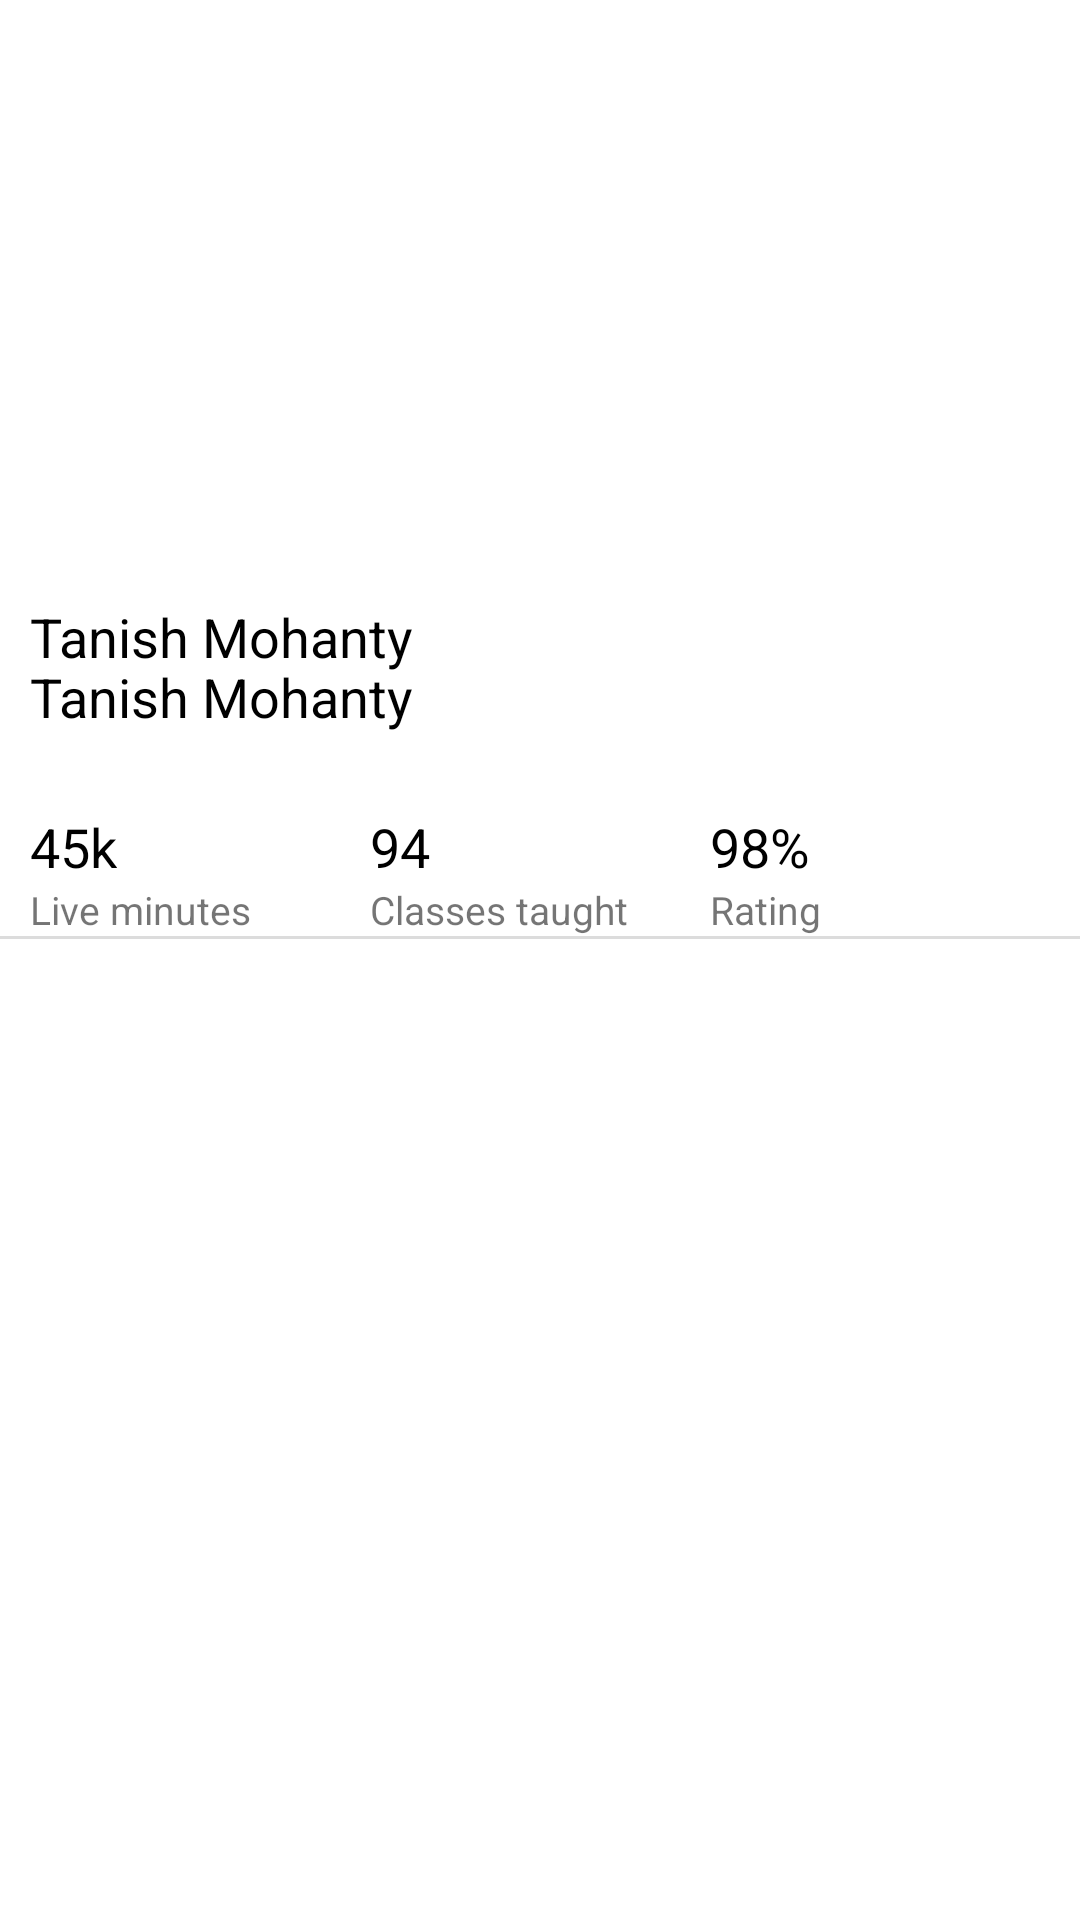

Layout XML and referenced resources for this Android screen:
<!-- AndroidManifest.xml: application theme AppTheme -->
<!-- res/layout/user_item.xml -->
<?xml version="1.0" encoding="utf-8"?>
<LinearLayout
    xmlns:android="http://schemas.android.com/apk/res/android"
    xmlns:tools="http://schemas.android.com/tools"
    android:layout_width="match_parent"
    android:layout_height="320dp"
    android:orientation="vertical">
        <LinearLayout
            android:layout_width="match_parent"
            android:layout_height="wrap_content"
            android:orientation="vertical">

            <FrameLayout
                android:layout_width="match_parent"
                android:layout_height="200dp">

                <ImageView
                    android:id="@+id/image_profile"
                    android:layout_width="match_parent"
                    android:layout_height="match_parent"
                    android:src="@drawable/placeholder"
                    android:scaleType="centerCrop"/>

            </FrameLayout>

            <RelativeLayout
                android:layout_width="match_parent"
                android:layout_height="50dp">


                <TextView
                    android:id="@+id/fullname"
                    android:layout_width="wrap_content"
                    android:layout_height="wrap_content"
                    android:text="Tanish Mohanty"
                    android:textSize="18sp"
                    android:textColor="@android:color/black"
                    android:layout_marginStart="10dp"
                    android:layout_marginEnd="10dp"
                    android:layout_marginTop="20dp"/>

                <TextView
                    android:id="@+id/username"
                    android:layout_width="wrap_content"
                    android:layout_height="wrap_content"
                    android:text="Tanish Mohanty"
                    android:textSize="18sp"
                    android:textColor="@android:color/black"
                    android:layout_marginStart="10dp"
                    android:layout_marginEnd="10dp"/>










                <Button
                    android:layout_width="185dp"
                    android:layout_height="30dp"
                    android:background="@drawable/button_background"
                    android:id="@+id/btn_follow"
                    android:layout_alignParentEnd="true"
                    android:textColor="@color/colorPrimary"
                    android:visibility="gone"/>

            </RelativeLayout>


            <LinearLayout
                android:layout_width="match_parent"
                android:layout_height="wrap_content"
                android:orientation="horizontal"
                android:layout_marginStart="10dp"
                android:layout_marginEnd="10dp"
                android:layout_marginTop="20dp"
                android:weightSum="12">

                <LinearLayout
                    android:layout_width="0dp"
                    android:layout_height="wrap_content"
                    android:layout_weight="4"
                    android:orientation="vertical">

                    <TextView
                        android:id="@+id/tv_live_min_value"
                        android:layout_width="wrap_content"
                        android:layout_height="wrap_content"
                        android:textColor="@android:color/black"
                        android:textSize="18sp"
                        android:text="45k"/>

                    <TextView
                        android:id="@+id/tv_live_min_title"
                        android:layout_width="wrap_content"
                        android:layout_height="wrap_content"
                        android:textSize="13sp"
                        android:text="Live minutes"/>
                </LinearLayout>

                <LinearLayout
                    android:layout_width="0dp"
                    android:layout_height="wrap_content"
                    android:layout_weight="4"
                    android:orientation="vertical">

                    <TextView
                        android:id="@+id/tv_classes_taught_value"
                        android:layout_width="wrap_content"
                        android:layout_height="wrap_content"
                        android:textColor="@android:color/black"
                        android:textSize="18sp"
                        android:text="94"/>

                    <TextView
                        android:id="@+id/tv_classes_taught_title"
                        android:layout_width="wrap_content"
                        android:layout_height="wrap_content"
                        android:textSize="13sp"
                        android:text="Classes taught"/>
                </LinearLayout>

                <LinearLayout
                    android:layout_width="0dp"
                    android:layout_height="wrap_content"
                    android:layout_weight="3"
                    android:orientation="vertical">

                    <TextView
                        android:id="@+id/tv_rating_value"
                        android:layout_width="wrap_content"
                        android:layout_height="wrap_content"
                        android:textColor="@android:color/black"
                        android:textSize="18sp"
                        android:text="98%"/>

                    <TextView
                        android:id="@+id/tv_rating_title"
                        android:layout_width="wrap_content"
                        android:layout_height="wrap_content"
                        android:textSize="13sp"
                        android:text="Rating"/>
                </LinearLayout>

            </LinearLayout>
            <View
                android:layout_width="match_parent"
                android:layout_height="1dp"
                android:alpha="0.4"
                android:background="@android:color/darker_gray"/>

        </LinearLayout>

</LinearLayout>
<!-- resources referenced by this layout -->
<resources>
  <color name="black">#FF000000</color>
  <color name="colorPrimary">#2d373d</color>
  <style name="AppTheme" parent="Theme.MaterialComponents.DayNight.NoActionBar.Bridge">
          
          <item name="colorPrimary">@color/purple_200</item>
          <item name="colorPrimaryVariant">@color/purple_700</item>
          <item name="colorOnPrimary">@color/black</item>
          
          <item name="colorSecondary">@color/teal_200</item>
          <item name="colorSecondaryVariant">@color/teal_200</item>
          <item name="colorOnSecondary">@color/black</item>
          
          <item name="android:statusBarColor" tools:targetApi="l">?attr/colorPrimaryVariant</item>
          
      </style>
  <color name="purple_200">#C5CAE9</color>
  <color name="purple_700">#C5CAE9</color>
  <color name="teal_200">#C5CAE9</color>
</resources>
